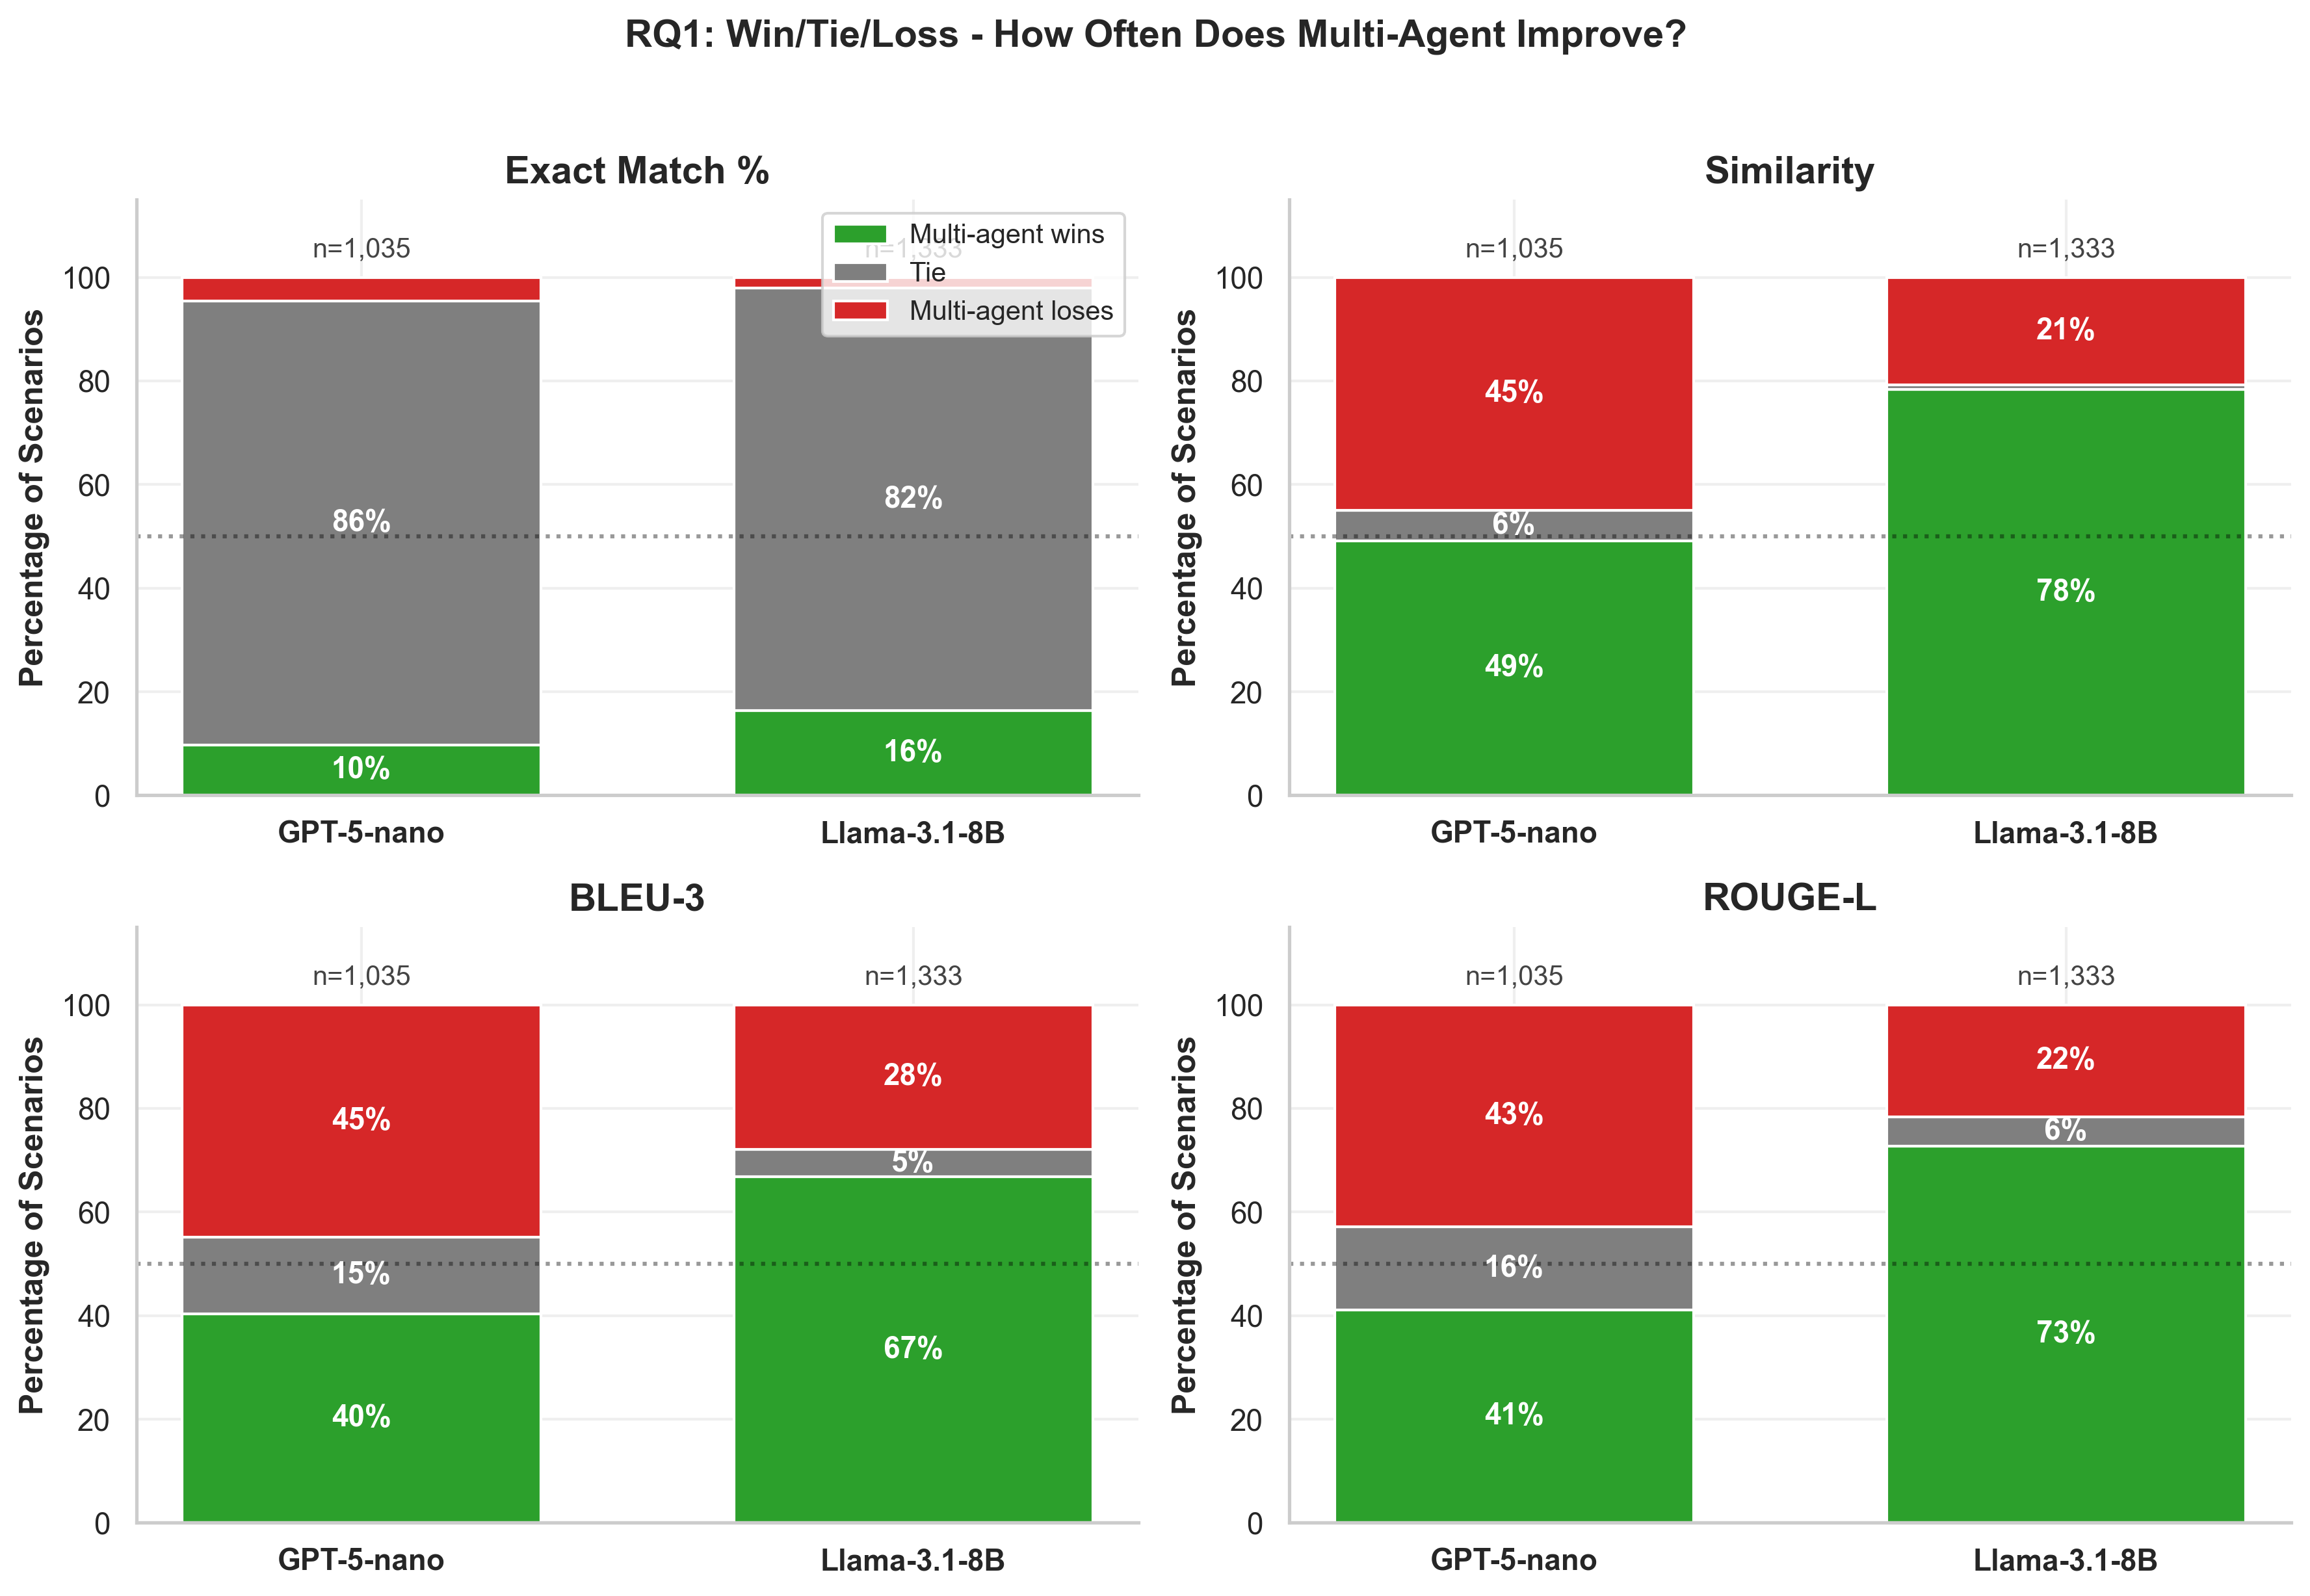

Values plotted in this chart, from the file beside it:
model_name, wins, ties, losses, total, win_pct, tie_pct, loss_pct, metric
openai/gpt-5-nano, 101, 887, 47, 1035, 9.758, 85.7, 4.541, exact_match
openrouter/meta-llama/llama-3.1-8b-instr…, 218, 1087, 28, 1333, 16.35, 81.55, 2.101, exact_match
openai/gpt-5-nano, 509, 60, 466, 1035, 49.18, 5.797, 45.02, similarity
openrouter/meta-llama/llama-3.1-8b-instr…, 1045, 12, 276, 1333, 78.39, 0.9002, 20.71, similarity
openai/gpt-5-nano, 418, 153, 464, 1035, 40.39, 14.78, 44.83, bleu3
openrouter/meta-llama/llama-3.1-8b-instr…, 890, 71, 372, 1333, 66.77, 5.326, 27.91, bleu3
openai/gpt-5-nano, 425, 166, 444, 1035, 41.06, 16.04, 42.9, rouge_l
openrouter/meta-llama/llama-3.1-8b-instr…, 969, 76, 288, 1333, 72.69, 5.701, 21.61, rouge_l
